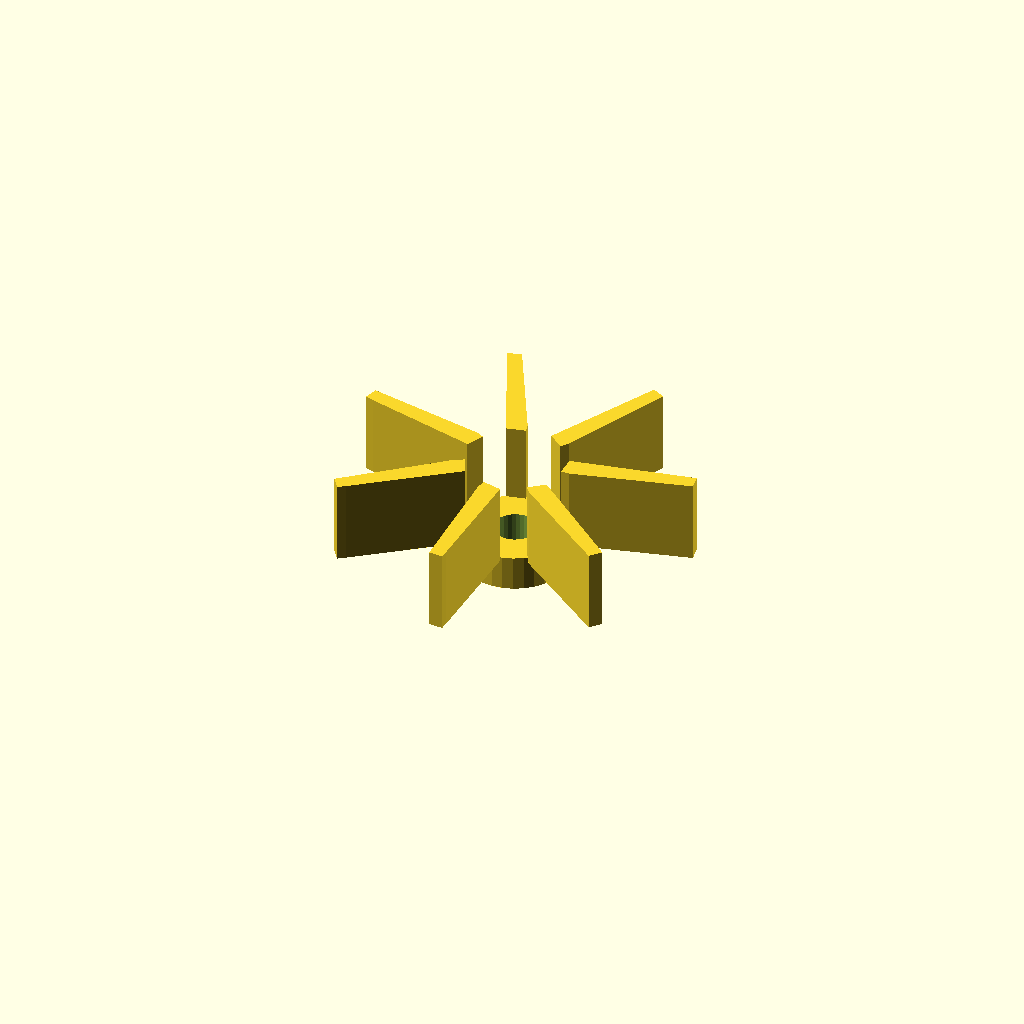
Cell 1 — every parameter at its default value.
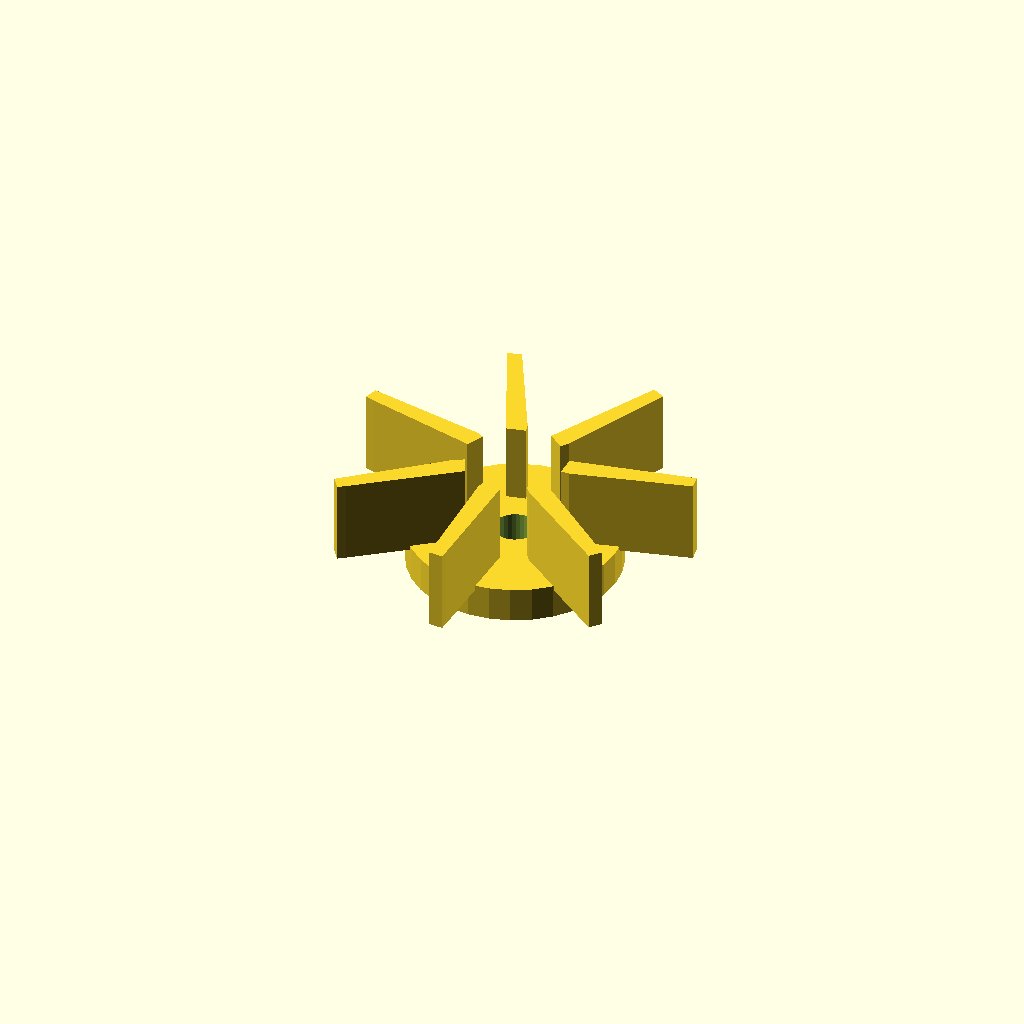
Cell 2: the same model with boss_d = 48.
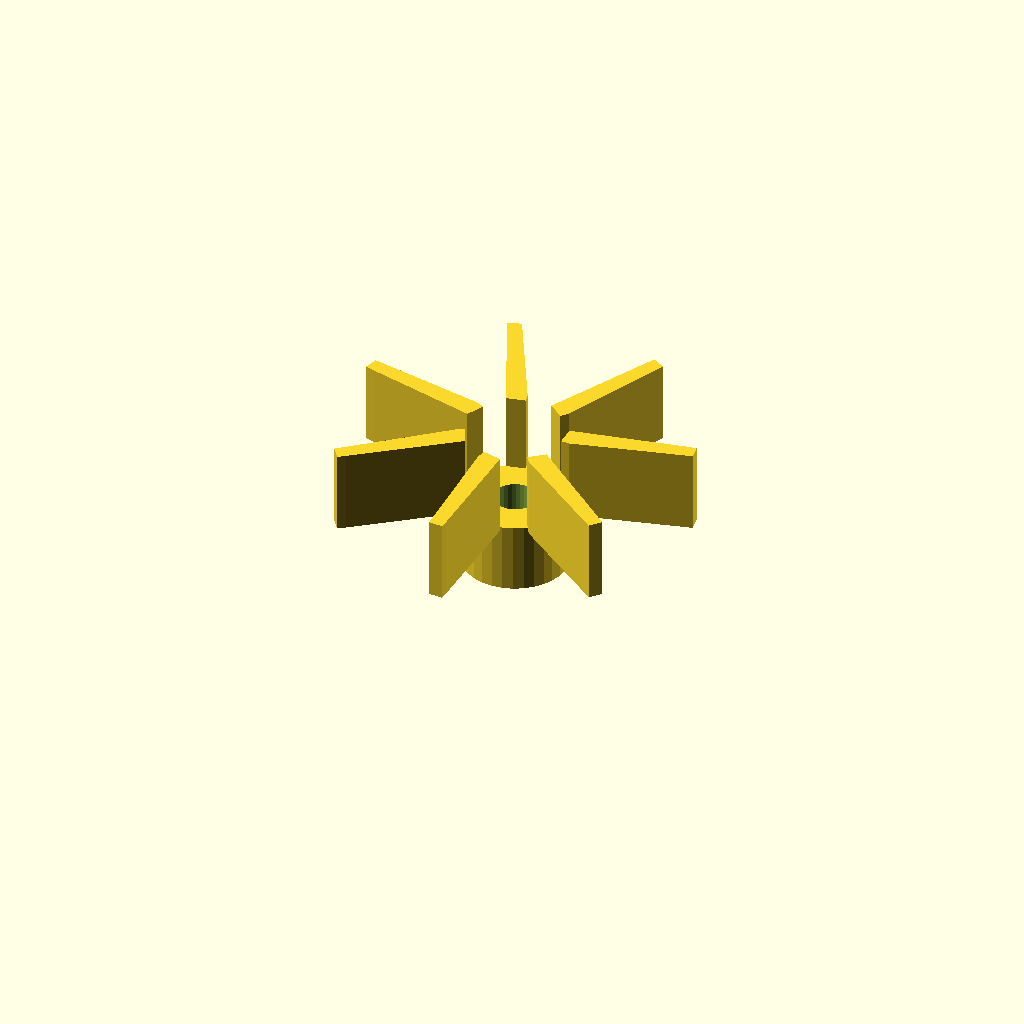
Cell 3: boss_h = 16 (everything else at default).
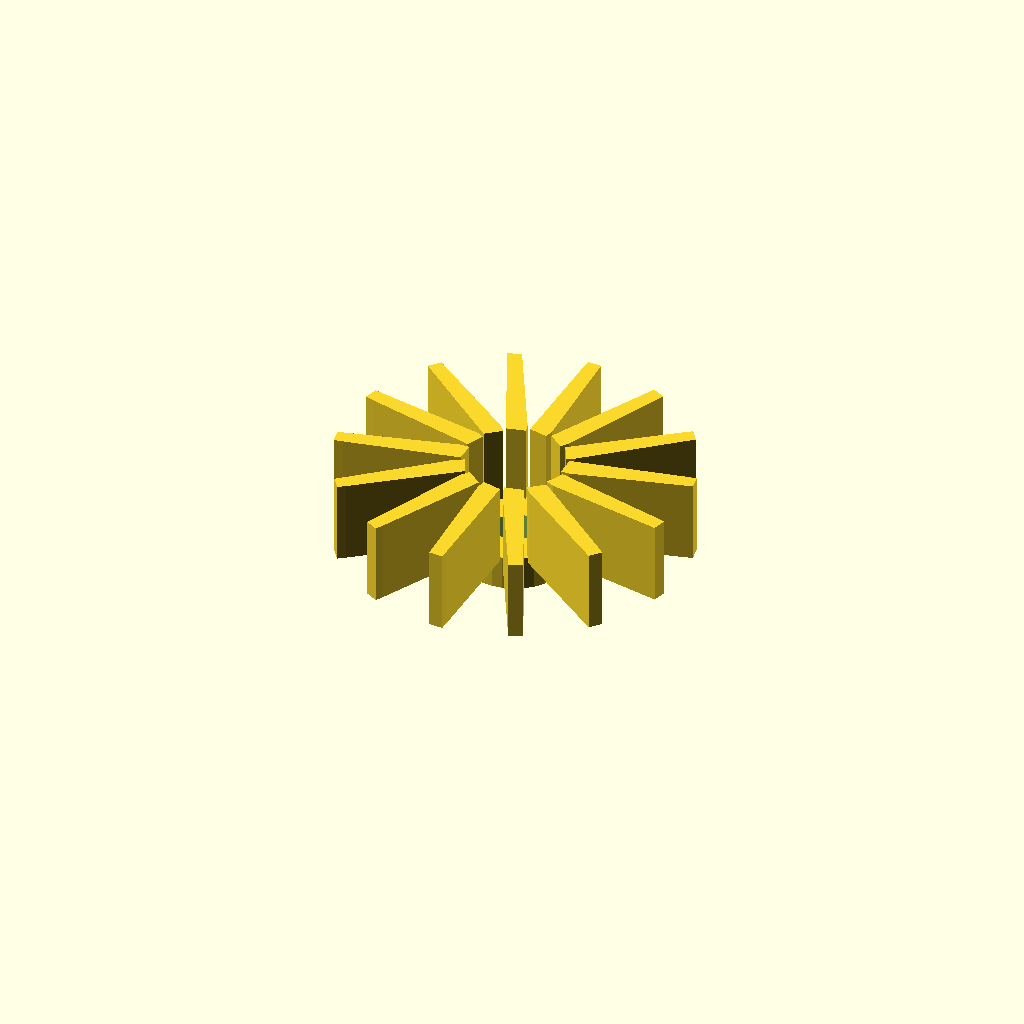
Cell 4: the same model with vane_count = 14.
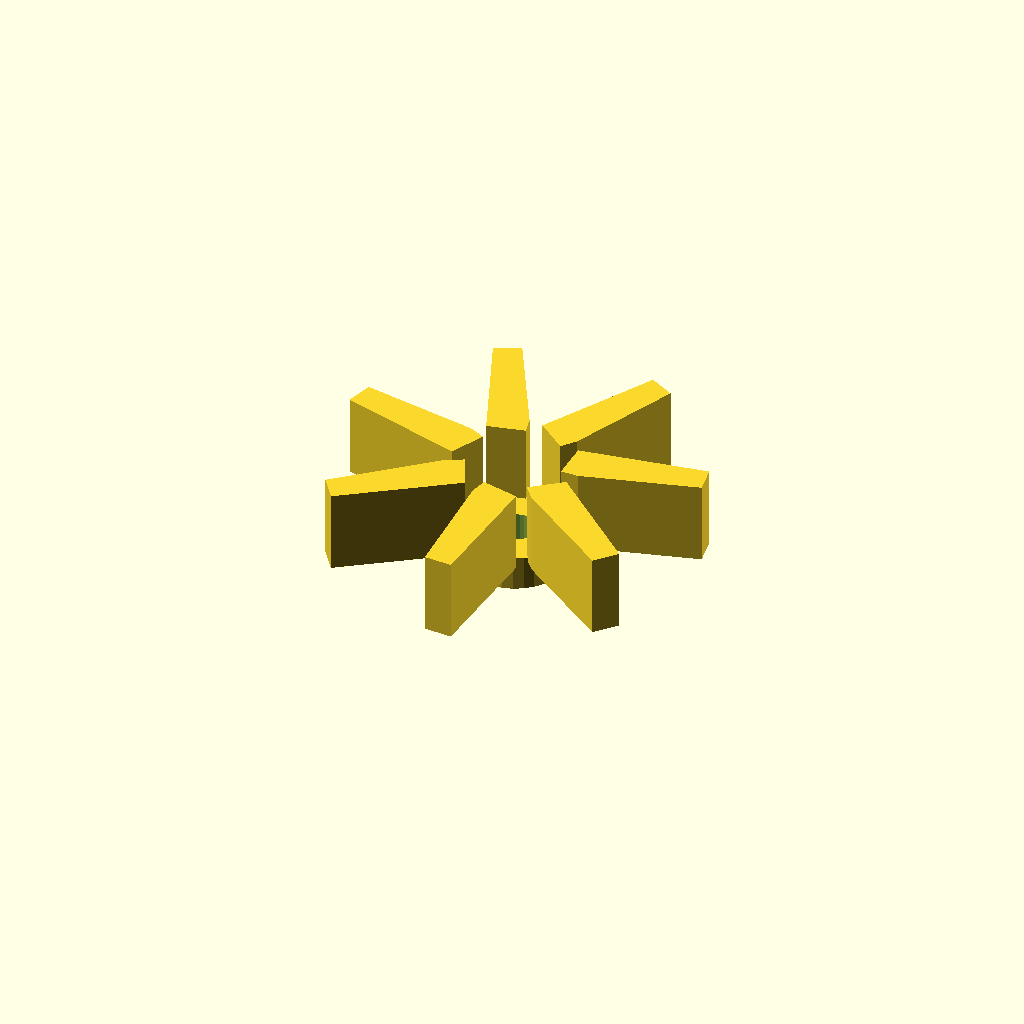
Cell 5 — blade_t set to 4, the other parameters unchanged.
All cells are drawn from one camera (rotation 55°, 0°, 25°, orthographic, colour scheme Cornfield), so only the parameter changes between them.
The OpenSCAD source (optional_data/data/gen2/impellers/part_0048.scad):
$fn = 32;

// ----------------------------------------------------------------------
// Impeller: 80 mm, 7 blades, 26 mm tall
// ----------------------------------------------------------------------

// --- parameters (mm) ---
boss_d = 24;              // hub diameter
boss_h = 8;               // hub height
rotor_d = 80;             // outer diameter over the blades
vane_count = 7;           // number of blades
blade_t = 2;              // blade thickness
blade_h = 18;             // blade height
blade_in_r = 11;          // blade root radius
blade_out_r = 38;         // blade tip radius
sweep = 10;               // blade sweep, degrees
bore_d = 9.6;             // shaft bore

module hub() {
  cylinder(h = boss_h, d = boss_d);
}

module blade() {
  /* blade swept between two boxes: hull of the root and the tip section */
  hull() {
    translate([blade_in_r, 0, boss_h - 1])
      cube([blade_t, blade_t * 2.2, blade_h + 1], center = false);
    rotate([0, 0, sweep])
      translate([blade_out_r, 0, boss_h - 1])
        cube([blade_t, blade_t * 1.6, blade_h + 1], center = false);
  }
}

module blades() {
  for (i = [0 : vane_count - 1])
    rotate([0, 0, i * 360 / vane_count]) blade();
}

difference() {
  union() {
    hub();
    blades();
  }
  translate([0, 0, -1]) cylinder(h = boss_h + blade_h + 0 + 3, d = bore_d);
}
Customizer parameters (derived from the source; name, type, default, range or options):
boss_d: number, default 24
boss_h: number, default 8
rotor_d: number, default 80
vane_count: number, default 7
blade_t: number, default 2
blade_h: number, default 18
blade_in_r: number, default 11
blade_out_r: number, default 38
sweep: number, default 10
bore_d: number, default 9.6
